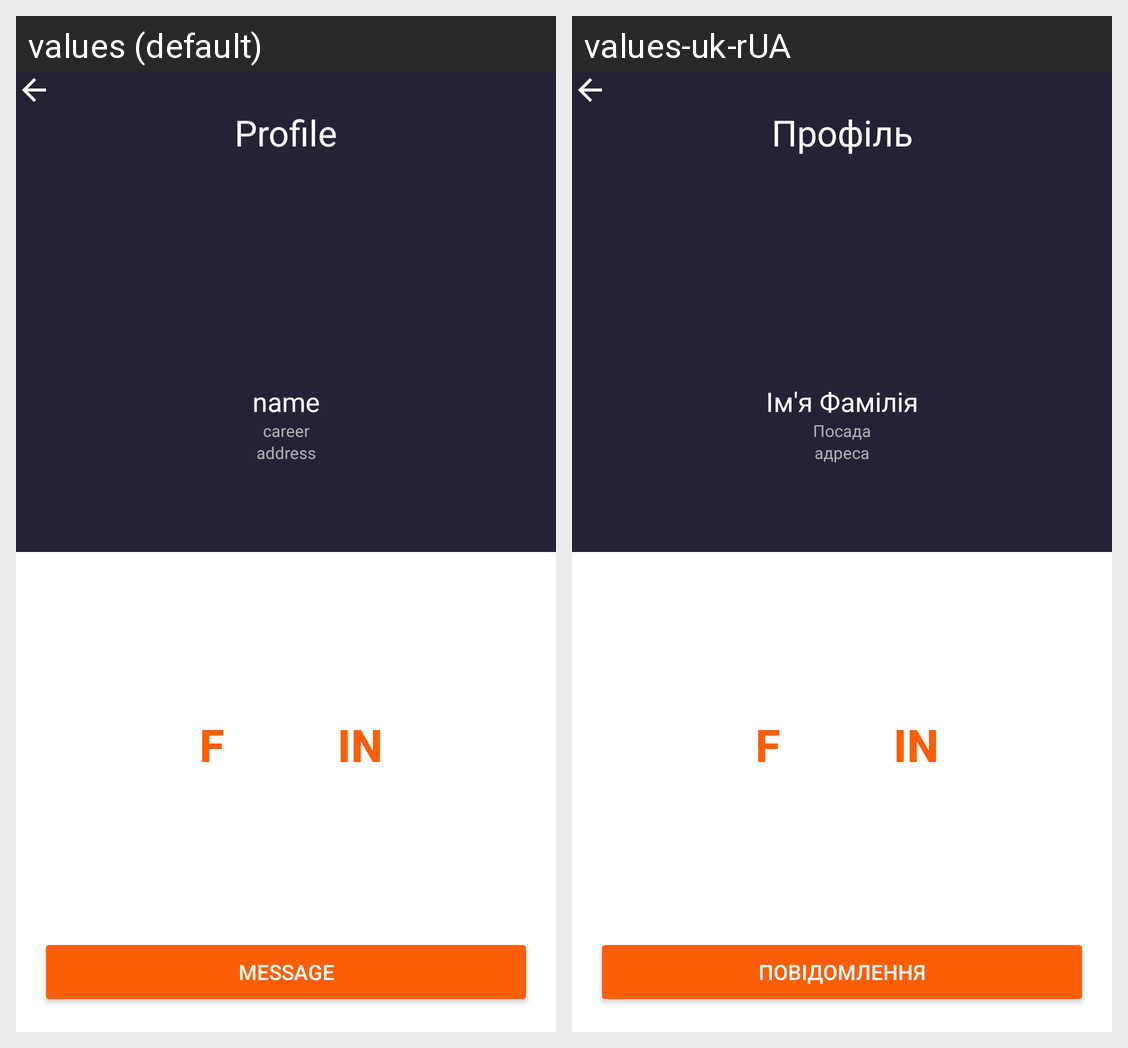

Locale-by-locale string values for the Android screen shown in this grid:
Android screen res/layout/contact_profile.xml rendered under 2 locales, left to right: values (default), values-uk-rUA. Device: Nexus 5 (rendered at 1080×1920; each locale shown at half size, 540×960, under a caption strip naming it); theme Theme.MyApplication3.
Strings drawn on this screen, with the default value and each locale's value (text and hints the layout hard-codes, and strings that could not be matched under every locale, appear in the picture but are not listed):

profile
  values: Profile
  values-uk-rUA: Профіль

name
  values: name
  values-uk-rUA: Ім'я Фамілія

career
  values: career
  values-uk-rUA: Посада

address
  values: address
  values-uk-rUA: адреса

facebook_logo
  values: f
  values-uk-rUA: f

insta_logo
  values: in
  values-uk-rUA: in

message
  values: message
  values-uk-rUA: повідомлення
